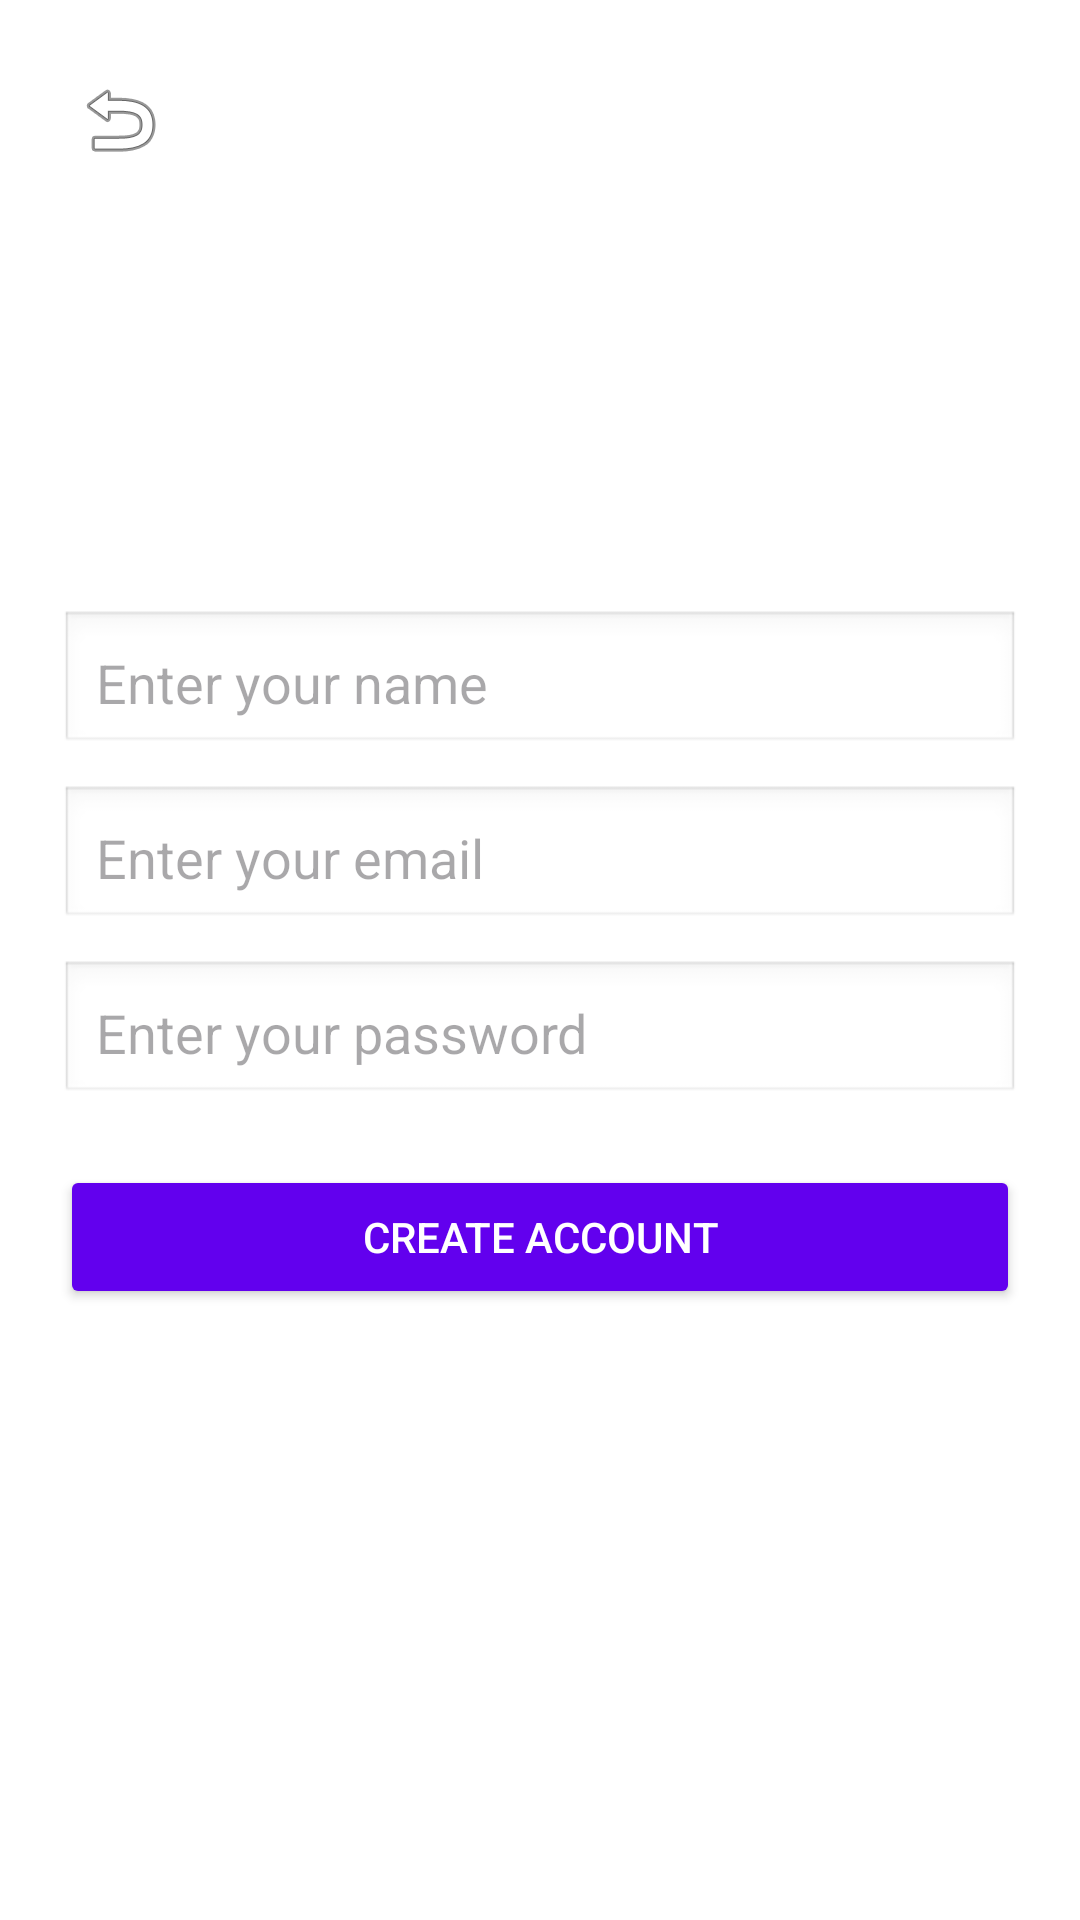

Here is an Android app screen rendered from its layout file. Give the layout XML and the strings, colors and styles it references.
<!-- AndroidManifest.xml: application theme Theme.Prjcinema -->
<!-- res/layout/signup.xml -->
<?xml version="1.0" encoding="utf-8"?>
<RelativeLayout xmlns:android="http://schemas.android.com/apk/res/android"
    android:layout_width="match_parent"
    android:layout_height="match_parent"
    android:background="#FFFFFF">

    
    <ImageButton
        android:id="@+id/btnReturnHome"
        android:layout_width="40dp"
        android:layout_height="40dp"
        android:src="@android:drawable/ic_menu_revert"
    android:background="?android:attr/selectableItemBackgroundBorderless"
    android:contentDescription="Back to Home"
    android:layout_alignParentTop="true"
    android:layout_alignParentStart="true"
    android:layout_marginTop="20dp"
    android:layout_marginStart="20dp" />

    
    <LinearLayout
        android:orientation="vertical"
        android:layout_width="match_parent"
        android:layout_height="wrap_content"
        android:gravity="center"
        android:layout_centerInParent="true"
        android:padding="20dp">

        
        <EditText
            android:id="@+id/etName"
            android:layout_width="match_parent"
            android:layout_height="wrap_content"
            android:hint="Enter your name"
            android:inputType="textPersonName"
            android:padding="12dp"
            android:background="@android:drawable/edit_text" />

        
        <EditText
            android:id="@+id/etEmail"
            android:layout_width="match_parent"
            android:layout_height="wrap_content"
            android:hint="Enter your email"
            android:inputType="textEmailAddress"
            android:padding="12dp"
            android:background="@android:drawable/edit_text"
            android:layout_marginTop="10dp" />

        
        <EditText
            android:id="@+id/etPassword"
            android:layout_width="match_parent"
            android:layout_height="wrap_content"
            android:hint="Enter your password"
            android:inputType="textPassword"
            android:padding="12dp"
            android:background="@android:drawable/edit_text"
            android:layout_marginTop="10dp" />

        

        
        <Button
            android:id="@+id/btnCreateAccount"
            android:layout_width="match_parent"
            android:layout_height="wrap_content"
            android:text="Create Account"
            android:backgroundTint="#6200EE"
            android:textColor="#FFFFFF"
            android:layout_marginTop="20dp" />
    </LinearLayout>

</RelativeLayout>
<!-- resources referenced by this layout -->
<resources>
  <style name="Theme.Prjcinema" parent="Base.Theme.Prjcinema" />
  <style name="Base.Theme.Prjcinema" parent="Theme.Material3.DayNight.NoActionBar">
          
          
      </style>
</resources>
